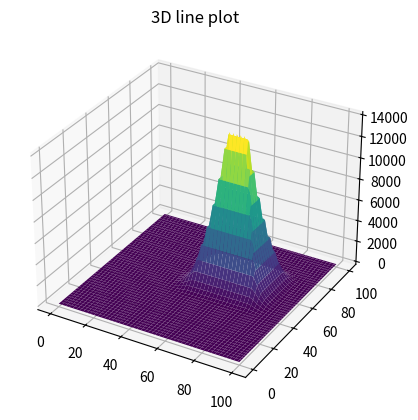

The matplotlib source for this figure:
from mpl_toolkits import mplot3d
import numpy as np
import matplotlib.pyplot as plt
import math

def point_line_distance(point, start, end):
    dx = end[0] - start[0]
    dy = end[1] - start[1] 
    d = dx*dx + dy*dy
    t = ((point[0] - start[0]) * dx + (point[1] - start[1]) * dy) / d
    if d:
        if t < 0:
            p = start
        elif t > 1:
            p = end
        else:
            p = np.array([start[0]+ t * dx, start[1] + t * dy])
    else:
            p = start
        
    dx = point[0]- p[0]
    dy = point[1] - p[1]
    distence=math.sqrt(dx*dx + dy*dy)
    return [distence,p]

class Rectangle:
    def __init__(self):
        self.points = np.array([[50, 50], [80, 50], [80, 70], [50, 70]])
        self.senseP=np.zeros((2,2))
        self.flag_in=True
        self.vector=[]
        self.vector.append(self.points[1]-self.points[0])
        self.vector.append(self.points[2]-self.points[3])
        self.vector.append(self.points[3]-self.points[0])
        self.vector.append(self.points[2]-self.points[1])
    def calculateP(self,P):
        # weather between vector 0 and 1
        if np.cross(self.vector[0],P-self.points[0])*np.cross(self.vector[1],P-self.points[3])<=0:
            if np.cross(self.vector[2],P-self.points[0])*np.cross(self.vector[3],P-self.points[1])<=0:
                self.flag_in=True
            elif np.cross(self.vector[2],P-self.points[0])>0:
                self.flag_in=False
                self.senseP[0,:]=self.points[0]
                self.senseP[1,:]=self.points[3]
            else:
                self.flag_in=False
                self.senseP[0,:]=self.points[1]
                self.senseP[1,:]=self.points[2]
        elif np.cross(self.vector[0],P-self.points[0])<0:
            self.flag_in=False
            if np.cross(self.vector[2],P-self.points[0])*np.cross(self.vector[3],P-self.points[1])<=0:
                self.senseP[0,:]=self.points[0]
                self.senseP[1,:]=self.points[1]
            elif np.cross(self.vector[2],P-self.points[0])>0:
                self.senseP[0,:]=self.points[3]
                self.senseP[1,:]=self.points[1]
            else:
                self.senseP[0,:]=self.points[2]
                self.senseP[1,:]=self.points[0]
        else:
            self.flag_in=False
            if np.cross(self.vector[2],P-self.points[0])*np.cross(self.vector[3],P-self.points[1])<=0:
                self.senseP[0,:]=self.points[3]
                self.senseP[1,:]=self.points[2]
            elif np.cross(self.vector[2],P-self.points[0])>0:
                self.senseP[0,:]=self.points[0]
                self.senseP[1,:]=self.points[2]
            else:
                self.senseP[0,:]=self.points[3]
                self.senseP[1,:]=self.points[1]
    def EGO(self,P):
        if np.cross(self.vector[0],P-self.points[0])*np.cross(self.vector[1],P-self.points[3])<=0 and np.cross(self.vector[2],P-self.points[0])*np.cross(self.vector[3],P-self.points[1])<=0:
            self.flag_in=True
        else:
            self.flag_in=False
        d=np.zeros((4,1))
        p=np.zeros((4,2))
        for i in range(3):
            [d[i],p[i,:]]=point_line_distance(P, self.points[i], self.points[i+1])
        [d[3],p[3,:]]=point_line_distance(P, self.points[3], self.points[0])
        min_value = np.min(d)
        min_index = np.argmin(d)
        if self.flag_in is True:
            min_value=-min_value
        return [min_value,p[min_index,:]]

R=Rectangle()
x = np.linspace(0, 100, 100)
y = np.linspace(0, 100, 100)
Ctheta = np.zeros((len(x), len(y)))
dCtheta=np.zeros((len(x), len(y)))
Ctanh = np.zeros((len(x), len(y)))
dCtanh=np.zeros((len(x), len(y)))
EGOJ=np.zeros((len(x), len(y)))
Sf=0.5
sf=15
for i in range(len(x)):
    for j in range(len(y)):
        V = np.array([x[i], y[j]])
        R.calculateP(V)
        [d,points]=R.EGO(V)
        c=sf-d
        if c<=0:
            EGOJ[i,j]=0
        elif c>0 and c<=sf:
            EGOJ[i,j]=c**3
        else:
            EGOJ[i,j]=3*sf*c**2-3*sf**2*c+sf**3
        if R.flag_in is False:
            Ctheta[i,j]= np.dot(R.senseP[0,:] - V, R.senseP[1,:]  - V) / np.linalg.norm(R.senseP[0,:] - V) / np.linalg.norm(R.senseP[1,:]  - V)
        else:
            Ctheta[i,j]=-1
        Ctanh[i,j]=math.tanh(3/(Sf+1)*(Ctheta[i,j]+1))
        l1=np.linalg.norm(R.senseP[0,:] - V)
        l2=np.linalg.norm(R.senseP[1,:] - V)
        z1=(R.senseP[0,:] - V)/ l1
        z2=(R.senseP[1,:] - V) / l2
        dCtheta_vector=(1/l2-Ctheta[i,j]/l1)*z1+(1/l1-Ctheta[i,j]/l2)*z2
        dCtheta[i,j]=np.linalg.norm(dCtheta_vector)
        dCtanh[i,j]=3/(Sf+1)*(1-np.square(math.tanh(3)))*dCtheta[i,j]
# Create a meshgrid
X, Y = np.meshgrid(x, y)

# Transpose Ctheta
# Ctheta_t = np.transpose(Ctheta)
# Ctheta_t = np.transpose(Ctanh)
# Ctheta_t = np.transpose(dCtanh)
Ctheta_t = np.transpose(EGOJ)

# Create the figure and plot the mesh
fig = plt.figure()
ax = plt.axes(projection='3d')
ax.plot_surface(X, Y, Ctheta_t,cmap='viridis', edgecolor='none')
ax.set_title('3D line plot')
plt.show()
